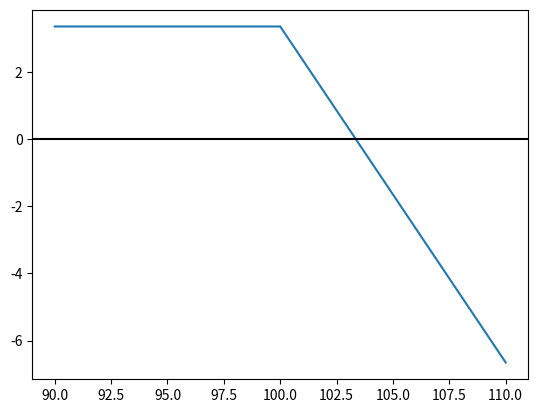

Generate this figure with matplotlib:
import numpy as np
from scipy.stats import norm
import matplotlib.pyplot as plt

class Option: 
    def __init__(self, option_type, action, strike, interest_rate=0.01, time_to_expiration=0.5, volatility=0.11): 
        self.option_type = option_type
        self.action = action
        self.strike = strike
        self.r = interest_rate
        self.t = time_to_expiration
        self.o = volatility 

    def bsm(self):
        option_type = self.option_type
        s = 100
        k = self.strike
        r = self.r
        t = self.t
        o = self.o
        # finding d1
        d1 = (np.log(s/k) + t * (r + (o**2)/2)) / (o * np.sqrt(t))
        d2 = d1 - o * np.sqrt(t)
        # call and put prices
        C = s * norm.cdf(d1) - (k * np.exp(-r * t)) * norm.cdf(d2)
        P = (k * np.exp(-r * t)) * norm.cdf(-d2) - s * norm.cdf(-d1)
        
        if option_type == "call":
            return C
        elif option_type == "put":
            return P

    def payoff(self, spot):
        option_type = self.option_type
        action = self.action

        # determining value of option less the premium 
        if option_type == "call":
            value = max(0, spot - self.strike) - self.bsm()
        elif option_type == "put":
            value = max(0, self.strike - spot) - self.bsm()

        # value depending on action
        if action == "buy":
            return value 
        elif action == "sell":
            return -value 

class OptionPortfolio: 
    def __init__(self):
        self.options = []

    def add_option(self, *options):
        options_list = [*options]
        self.options.extend(options_list)
        #print(self.options)

    def total_payoff(self, spot):
        option_payoff = 0
        for i in range(len(self.options)):
            option_payoff += self.options[i].payoff(spot)
        return option_payoff
    
    def graph(self, start, stop):
        payoff = [self.total_payoff(i) for i in range(start, stop+5, 5)] 
        fig, ax, = plt.subplots()
        ax.plot([i for i in range(start, stop+5, 5)], payoff)
        plt.axhline(0, color="black")
        plt.show()


if __name__ == "__main__":
    # call = Option("call", "sell", 110, time_to_expiration=0.1)
    # put = Option("put", "sell", 90, time_to_expiration=0.1)
    # strangle = OptionPortfolio()
    # strangle.add_option(call, put)
    # strangle.graph(70, 130)  
    
    shortcall = Option("call", "sell", 100)
    shortcall_pos = OptionPortfolio()
    shortcall_pos.add_option(shortcall)
    shortcall_pos.graph(90, 110)

